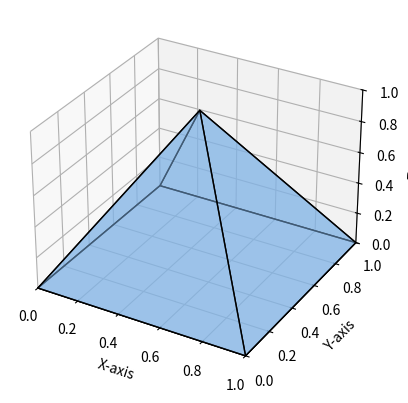

Write Python code to recreate this figure.
import matplotlib.pyplot as plt
from mpl_toolkits.mplot3d.art3d import Poly3DCollection

# Create figure
fig = plt.figure()
ax = fig.add_subplot(111, projection='3d')

# Define vertices of the pyramid
vertices = [
    [0, 0, 0],  # Base corner 1
    [1, 0, 0],  # Base corner 2
    [1, 1, 0],  # Base corner 3
    [0, 1, 0],  # Base corner 4
    [0.5, 0.5, 1]  # Top vertex
]

# Define faces of the pyramid (each face is a list of vertices)
faces = [
    [vertices[0], vertices[1], vertices[4]],  # Side 1
    [vertices[1], vertices[2], vertices[4]],  # Side 2
    [vertices[2], vertices[3], vertices[4]],  # Side 3
    [vertices[3], vertices[0], vertices[4]],  # Side 4
    [vertices[0], vertices[1], vertices[2], vertices[3]]  # Base
]

# Create 3D polygon collection
pyramid = Poly3DCollection(faces, edgecolor='k', alpha=0.5)
pyramid.set_facecolor([(0.5, 0.7, 0.9, 0.9)])  # Add a light blue color

# Add the pyramid to the plot
ax.add_collection3d(pyramid)

# Set limits for better view
ax.set_xlim([0, 1])
ax.set_ylim([0, 1])
ax.set_zlim([0, 1])

# Set labels
ax.set_xlabel('X-axis')
ax.set_ylabel('Y-axis')
ax.set_zlabel('Z-axis')

# Show the plot
plt.show()